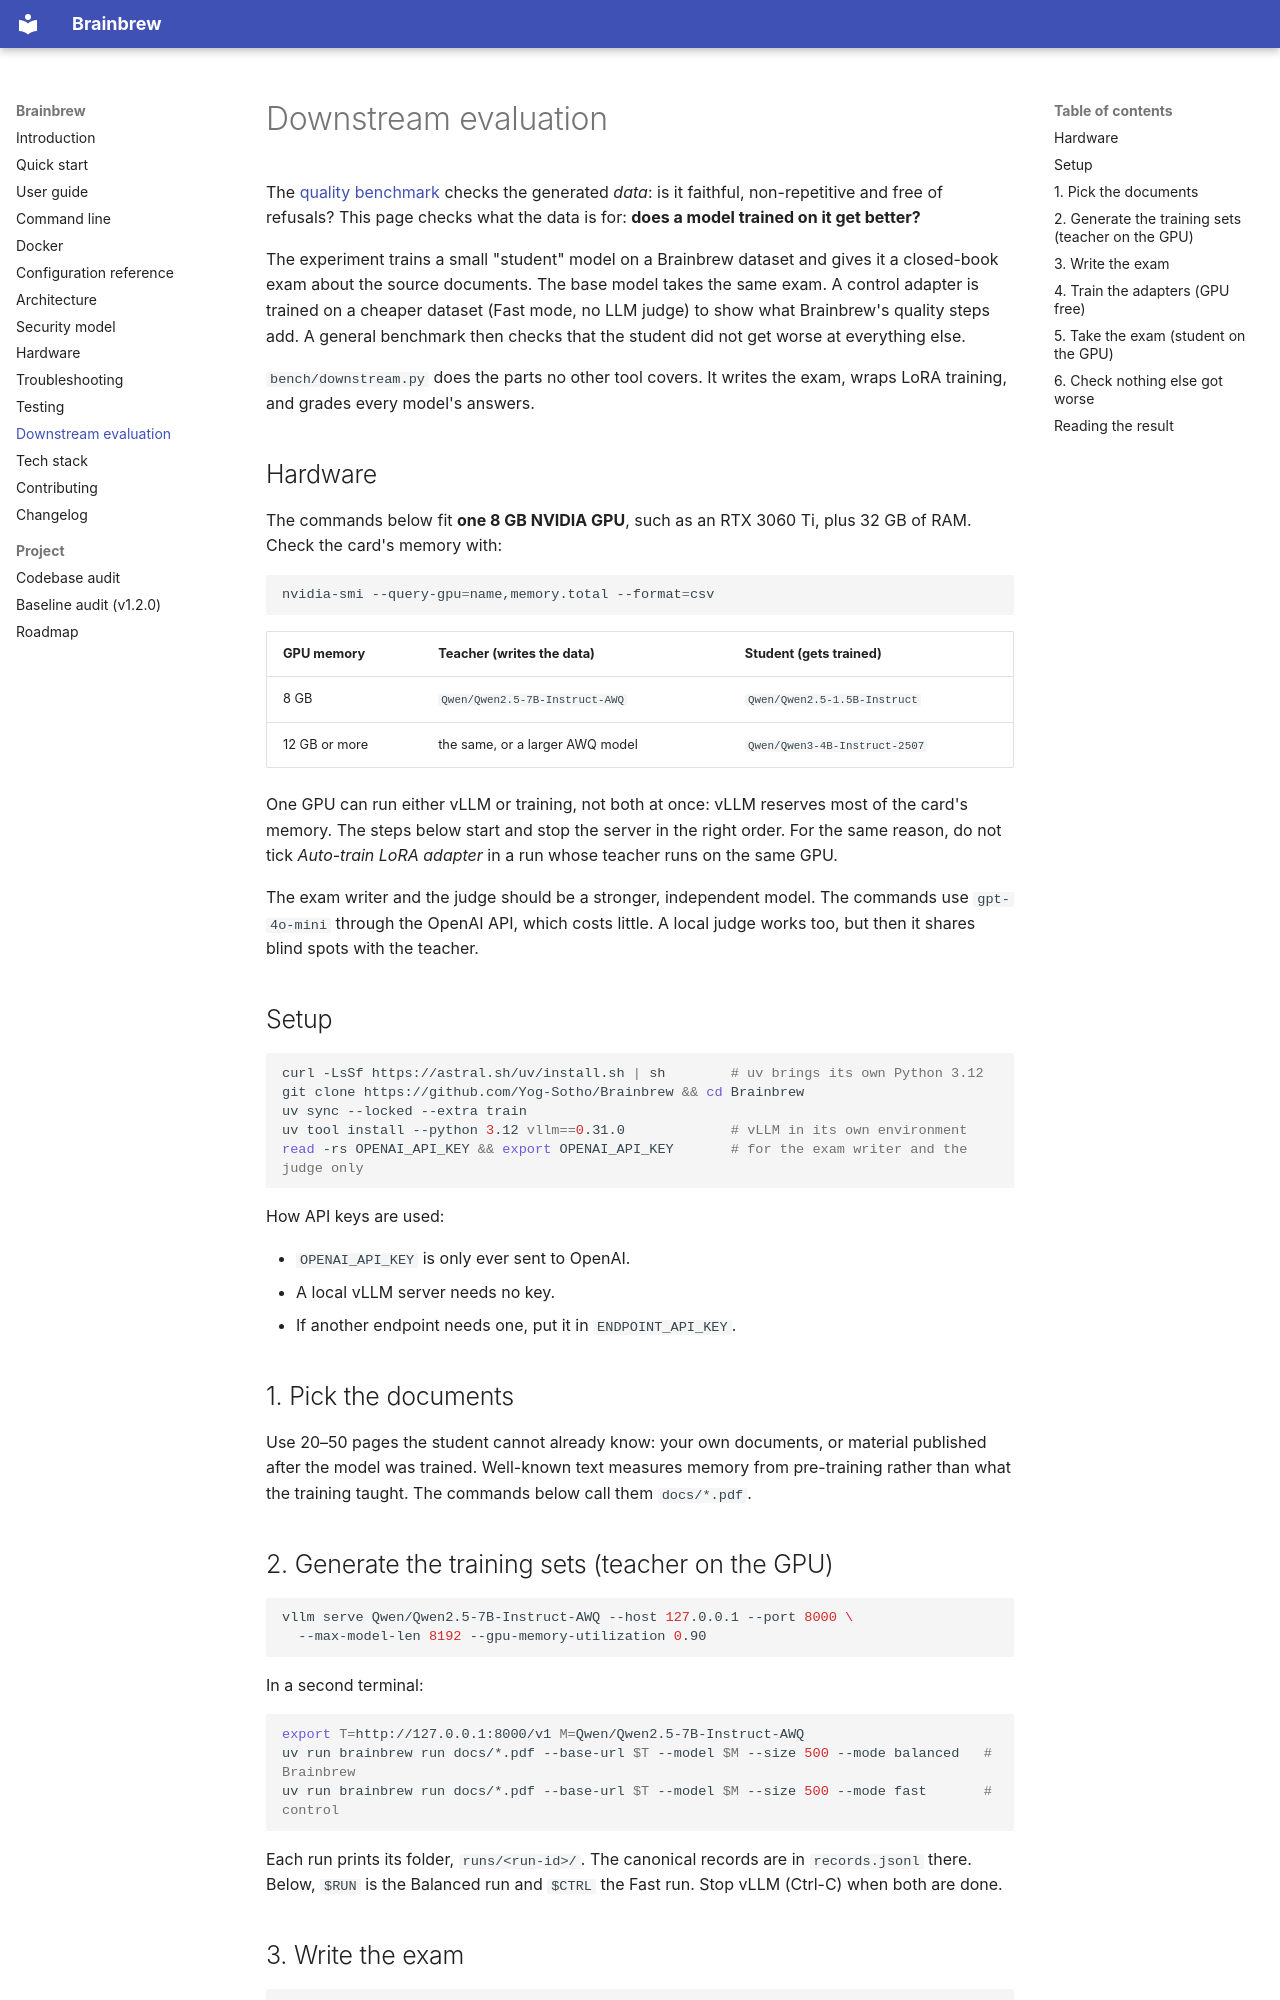

repository: Yog-Sotho/Brainbrew · page: downstream-eval/index.html · generator: mkdocs

# Downstream evaluation

The [quality benchmark](testing.md) checks the generated *data*: is it faithful,
non-repetitive and free of refusals? This page checks what the data is for:
**does a model trained on it get better?**

The experiment trains a small "student" model on a Brainbrew dataset and gives it a
closed-book exam about the source documents. The base model takes the same exam.
A control adapter is trained on a cheaper dataset (Fast mode, no LLM judge) to show
what Brainbrew's quality steps add. A general benchmark then checks that the
student did not get worse at everything else.

`bench/downstream.py` does the parts no other tool covers. It writes the exam,
wraps LoRA training, and grades every model's answers.

## Hardware

The commands below fit **one 8 GB NVIDIA GPU**, such as an RTX 3060 Ti, plus 32 GB
of RAM. Check the card's memory with:

```bash
nvidia-smi --query-gpu=name,memory.total --format=csv
```

| GPU memory | Teacher (writes the data) | Student (gets trained) |
|---|---|---|
| 8 GB | `Qwen/Qwen2.5-7B-Instruct-AWQ` | `Qwen/Qwen2.5-1.5B-Instruct` |
| 12 GB or more | the same, or a larger AWQ model | `Qwen/Qwen3-4B-Instruct-2507` |

One GPU can run either vLLM or training, not both at once: vLLM reserves most of
the card's memory. The steps below start and stop the server in the right order.
For the same reason, do not tick *Auto-train LoRA adapter* in a run whose teacher
runs on the same GPU.

The exam writer and the judge should be a stronger, independent model. The
commands use `gpt-4o-mini` through the OpenAI API, which costs little. A local
judge works too, but then it shares blind spots with the teacher.

## Setup

```bash
curl -LsSf https://astral.sh/uv/install.sh | sh        # uv brings its own Python 3.12
git clone https://github.com/Yog-Sotho/Brainbrew && cd Brainbrew
uv sync --locked --extra train
uv tool install --python 3.12 vllm==0.31.0             # vLLM in its own environment
read -rs OPENAI_API_KEY && export OPENAI_API_KEY       # for the exam writer and the judge only
```

How API keys are used:

- `OPENAI_API_KEY` is only ever sent to OpenAI.
- A local vLLM server needs no key.
- If another endpoint needs one, put it in `ENDPOINT_API_KEY`.

## 1. Pick the documents

Use 20–50 pages the student cannot already know: your own documents, or material
published after the model was trained. Well-known text measures memory from
pre-training rather than what the training taught. The commands below call
them `docs/*.pdf`.

## 2. Generate the training sets (teacher on the GPU)

```bash
vllm serve Qwen/Qwen2.5-7B-Instruct-AWQ --host 127.0.0.1 --port 8000 \
  --max-model-len 8192 --gpu-memory-utilization 0.90
```

In a second terminal:

```bash
export T=http://127.0.0.1:8000/v1 M=Qwen/Qwen2.5-7B-Instruct-AWQ
uv run brainbrew run docs/*.pdf --base-url $T --model $M --size 500 --mode balanced   # Brainbrew
uv run brainbrew run docs/*.pdf --base-url $T --model $M --size 500 --mode fast       # control
```

Each run prints its folder, `runs/<run-id>/`. The canonical records are in
`records.jsonl` there. Below, `$RUN` is the Balanced run and `$CTRL` the Fast run.
Stop vLLM (Ctrl-C) when both are done.
